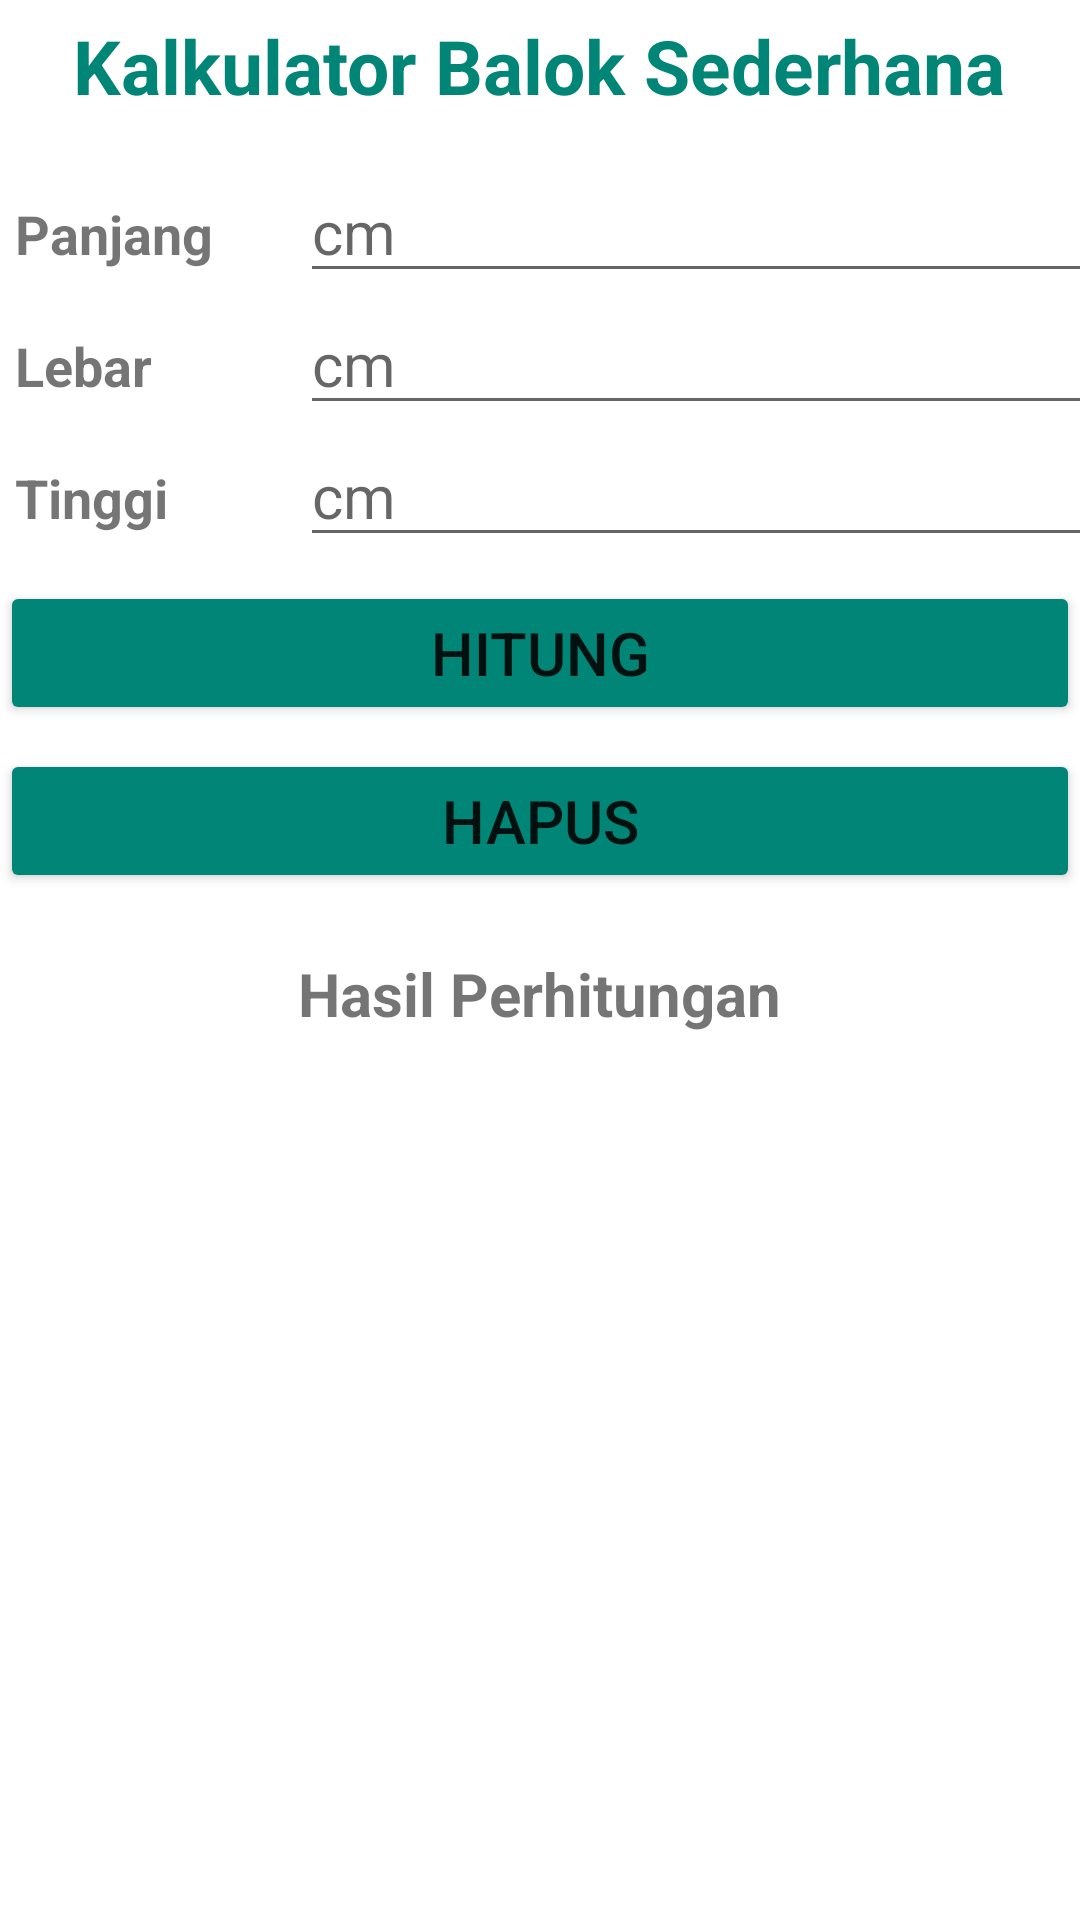

Reconstruct the res/layout file that produces this screen, plus the resources it refers to.
<!-- AndroidManifest.xml: application theme Theme.PPLM -->
<!-- res/layout/activity_layout_calculator.xml -->
<?xml version="1.0" encoding="utf-8"?>
<LinearLayout xmlns:android="http://schemas.android.com/apk/res/android"
    android:layout_width="match_parent"
    android:layout_height="match_parent"
    android:orientation="vertical">
    <TextView
        android:layout_width="wrap_content"
        android:layout_height="wrap_content"
        android:layout_gravity="center"
        android:layout_marginTop="5dp"
        android:layout_marginBottom="15dp"
        android:text="@string/text_kalkulator"
        android:textColor="@color/colorPrimary"
        android:textSize="25sp"
        android:textStyle="bold" />
    <LinearLayout
        android:layout_width="wrap_content"
        android:layout_height="wrap_content"
        android:orientation="horizontal">
        <TextView
            android:layout_width="100dp"
            android:layout_height="wrap_content"
            android:paddingStart="5dp"
            android:paddingEnd="15dp"
            android:text="@string/txt_panjang"
            android:textSize="18sp"
            android:textStyle="bold" />
        <EditText
            android:id="@+id/edt_panjang"
            android:layout_width="300dp"
            android:layout_height="wrap_content"
            android:hint="cm"
            android:textSize="20sp"/>
    </LinearLayout>

    <LinearLayout
        android:layout_width="wrap_content"
        android:layout_height="wrap_content"
        android:orientation="horizontal">
        <TextView
            android:layout_width="100dp"
            android:layout_height="wrap_content"
            android:paddingStart="5dp"
            android:paddingEnd="15dp"
            android:text="@string/txt_lebar"
            android:textSize="18sp"
            android:textStyle="bold"/>
        <EditText
            android:id="@+id/edt_lebar"
            android:layout_width="300dp"
            android:layout_height="wrap_content"
            android:hint="cm"
            android:textSize="20sp"/>
    </LinearLayout>
    <LinearLayout
        android:layout_width="wrap_content"
        android:layout_height="wrap_content"
        android:orientation="horizontal">
        <TextView
            android:layout_width="100dp"
            android:layout_height="wrap_content"
            android:paddingStart="5dp"
            android:paddingEnd="15dp"
            android:text="Tinggi"
            android:textSize="18sp"
            android:textStyle="bold"/>
        <EditText
            android:id="@+id/edt_tinggi"
            android:layout_width="300dp"
            android:layout_height="wrap_content"
            android:hint="cm"
            android:textSize="20sp"/>
    </LinearLayout>
    <Button
        android:id="@+id/btn_hitung"
        android:layout_width="match_parent"
        android:layout_height="wrap_content"
        android:layout_marginTop="8dp"
        android:backgroundTint="@color/colorPrimary"
        android:text="Hitung"
        android:textSize="20sp"/>
    <Button
        android:id="@+id/btn_hapus"
        android:layout_width="match_parent"
        android:layout_height="wrap_content"
        android:layout_marginTop="8dp"
        android:backgroundTint="@color/colorPrimary"
        android:text="Hapus"
        android:textSize="20sp"/>
    <TextView
        android:id="@+id/tx_hasil"
        android:layout_width="wrap_content"
        android:layout_height="wrap_content"
        android:layout_gravity="center"
        android:layout_marginTop="20dp"
        android:text="Hasil Perhitungan"
        android:textSize="20sp"
        android:textStyle="bold"/>
</LinearLayout>
<!-- resources referenced by this layout -->
<resources>
  <color name="colorPrimary">#008577</color>
  <string name="text_kalkulator">Kalkulator Balok Sederhana</string>
  <string name="txt_lebar">Lebar</string>
  <string name="txt_panjang">Panjang</string>
  <style name="Theme.PPLM" parent="Theme.MaterialComponents.DayNight.NoActionBar">
  
          <item name="colorPrimary">@color/orange</item>
          <item name="colorPrimaryVariant">@color/colorAccent</item>
          <item name="colorOnPrimary">@color/white</item>
          
          <item name="colorSecondary">@color/teal_200</item>
          <item name="colorSecondaryVariant">@color/teal_700</item>
          <item name="colorOnSecondary">@color/black</item>
          
          <item name="android:statusBarColor" tools:targetApi="l">?attr/colorPrimaryVariant</item>
      </style>
  <color name="orange">#FF6B6B</color>
  <color name="colorAccent">#D81B60</color>
  <color name="white">#FFFFFFFF</color>
  <color name="teal_200">#FF03DAC5</color>
  <color name="teal_700">#FF018786</color>
  <color name="black">#FF000000</color>
</resources>
